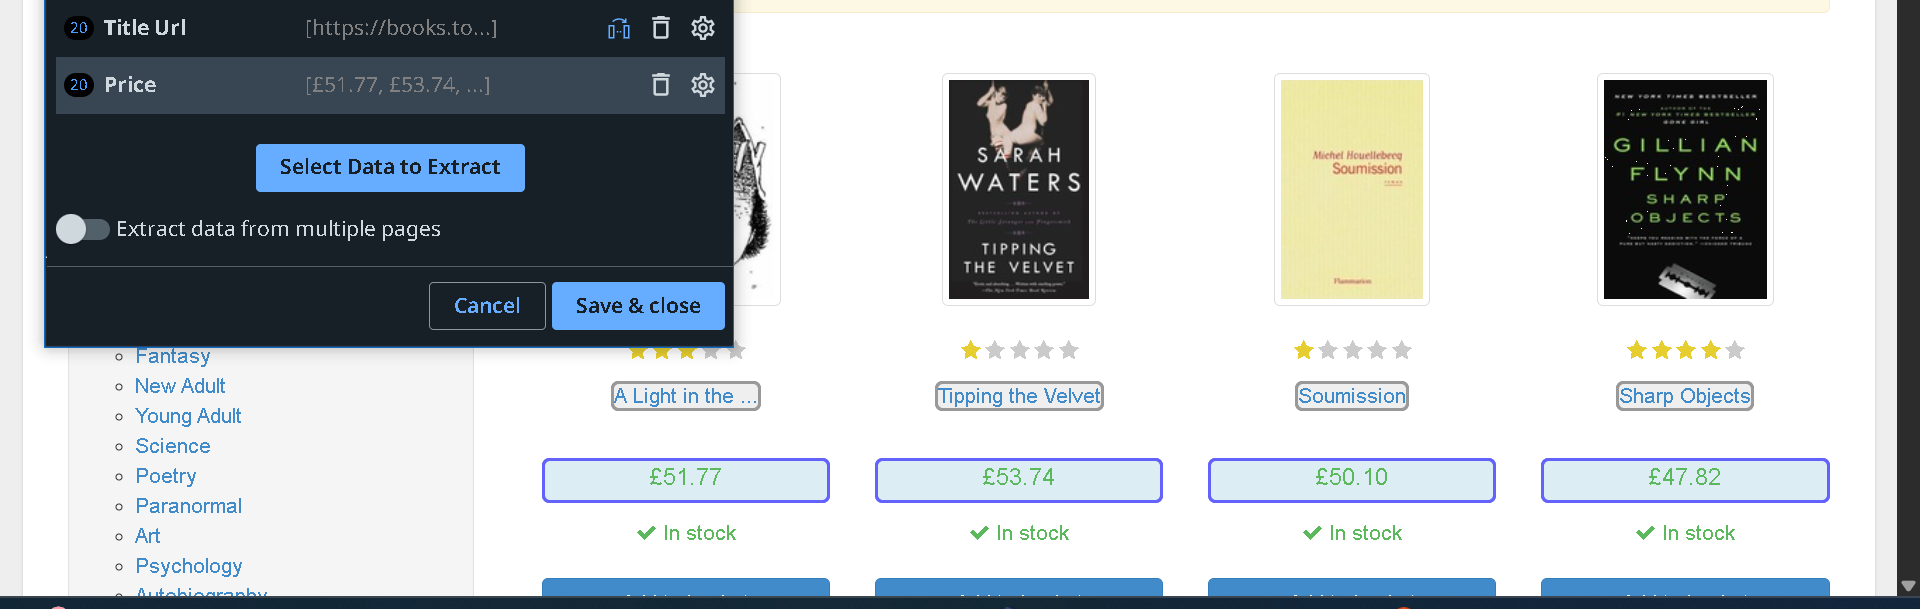
Task: Scrape book data from a book website and calculate inventory value of stock on hand
Workflow: Main

Step 1: get-text from the ol in window 'All products | Books to Scrape - Sandbox' (chrome.exe)

Step 2: Attach to Books to Scrape Website in window 'All products | Books to Scrape - Sandbox' (chrome.exe) (no picture)

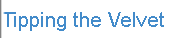
Step 3: click on the link in window 'All products | Books to Scrape - Sandbox' (chrome.exe)

Step 4: get-text from the heading in window '*| Books to Scrape - Sandbox' (chrome.exe) (no picture)

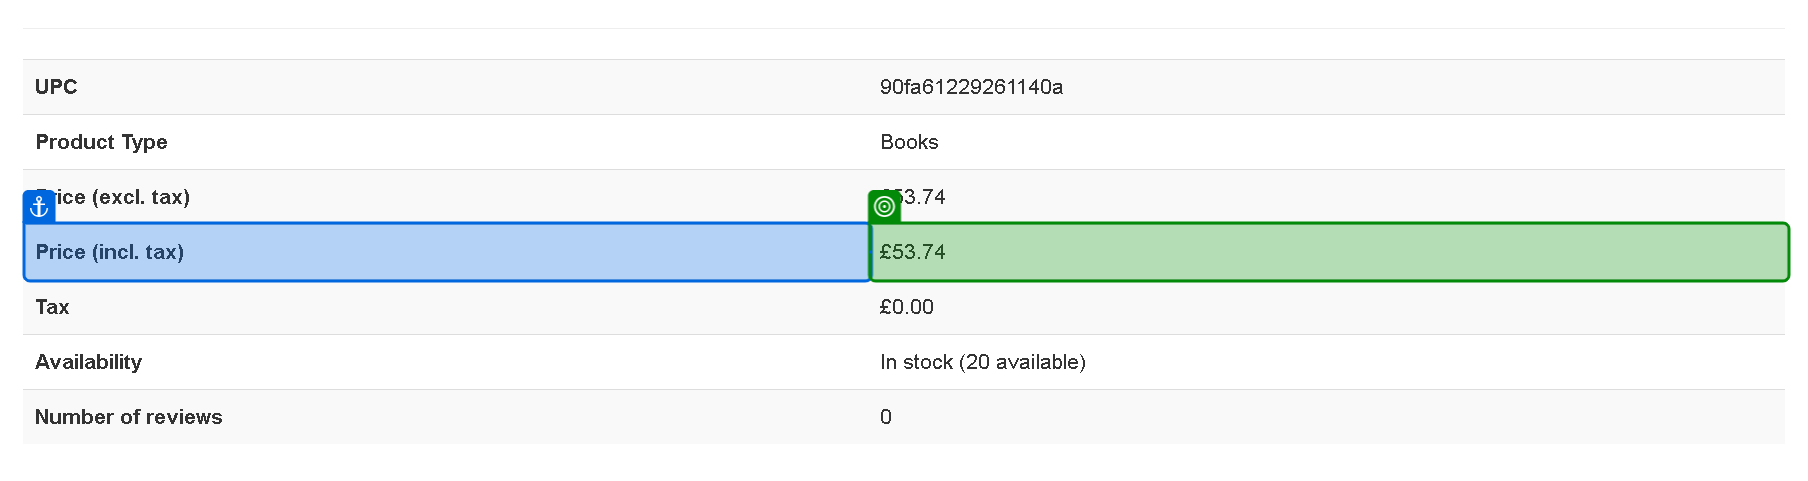
Step 5: get-text from the table cell in window '*| Books to Scrape - Sandbox' (chrome.exe)
